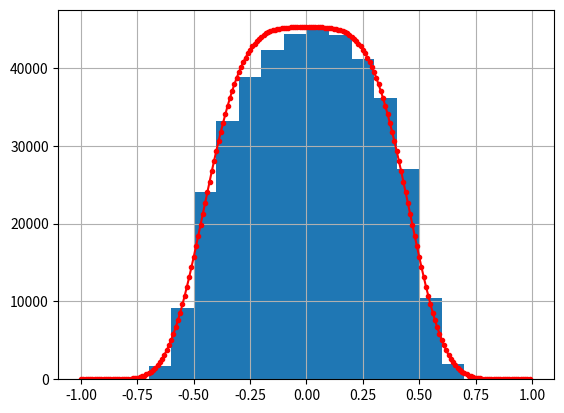

Write the Python code that produced this figure.
# -*- coding: utf-8 -*-
"""
Created on Sat Jun 20 17:35:56 2026

@author: spark
"""

import numpy as np
import matplotlib.pyplot as plt
import random


#######
def SensorRayPdf(realDist, expectedDist):
    SENSOR_STD_DEV = float(0.45)
    diffNormAbs = np.abs((realDist - expectedDist) / SENSOR_STD_DEV)
    return np.pow(2, -np.pow(diffNormAbs, 4))
    
#######

N_SAMPLES = 400000

random.seed(123)

errors = []

for i in range(N_SAMPLES):
    x0 = random.uniform(-100, 100)
    y0 = random.uniform(-100, 100)
    dist = random.uniform(1, 10)
    dir_rad = random.uniform(0, 2*np.pi)
    
    xhit = x0 + dist * np.cos(dir_rad)
    yhit = y0 + dist * np.sin(dir_rad)
    
    xcell = np.floor(xhit) + 0.5
    ycell = np.floor(yhit) + 0.5
    
    dx = xcell - x0
    dy = ycell - y0
    dist_meas = np.sqrt(dx*dx + dy*dy)
    
    meas_error = dist_meas - dist
    errors.append(meas_error)
    
# Plot histogram
fig, ax = plt.subplots()
binsValues, bins, patches = ax.hist(errors, 20, (-1, 1))
ax.grid(True)

xPdfPlot = np.arange(-1, 1, 0.01)
yPdfPlot = np.zeros(xPdfPlot.shape[0])
binMaxValue = np.max(binsValues)
for i in range(xPdfPlot.shape[0]):
    x = xPdfPlot[i]
    yPdfPlot[i] = binMaxValue * SensorRayPdf(x, 0)
    
ax.plot(xPdfPlot, yPdfPlot, ".-r")
